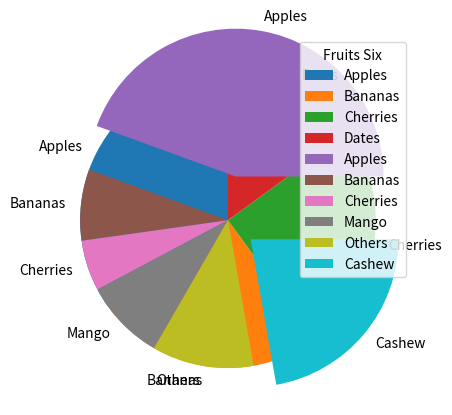

Write Python code to recreate this figure.
# Creating Pie Charts
# With Pyplot, you can use the pie() function to draw pie charts:

# Start the first wedge at 90 degrees:
import matplotlib.pyplot as plt
import numpy as np

y = np.array([35, 25, 25, 15])
mylabels = ["Apples", "Bananas", "Cherries", "Dates"]

plt.pie(y, labels = mylabels, startangle = 90)
plt.show()

x = np.array([40, 7, 5, 8, 10, 20])
mylabels = ["Apples", "Bananas", "Cherries", "Mango", 'Others', 'Cashew']
myexplode = [0.3, 0, 0, 0, 0, 0.2]
plt.pie(x, labels = mylabels,  explode = myexplode)
plt.legend(title='Fruits Six')
plt.show()